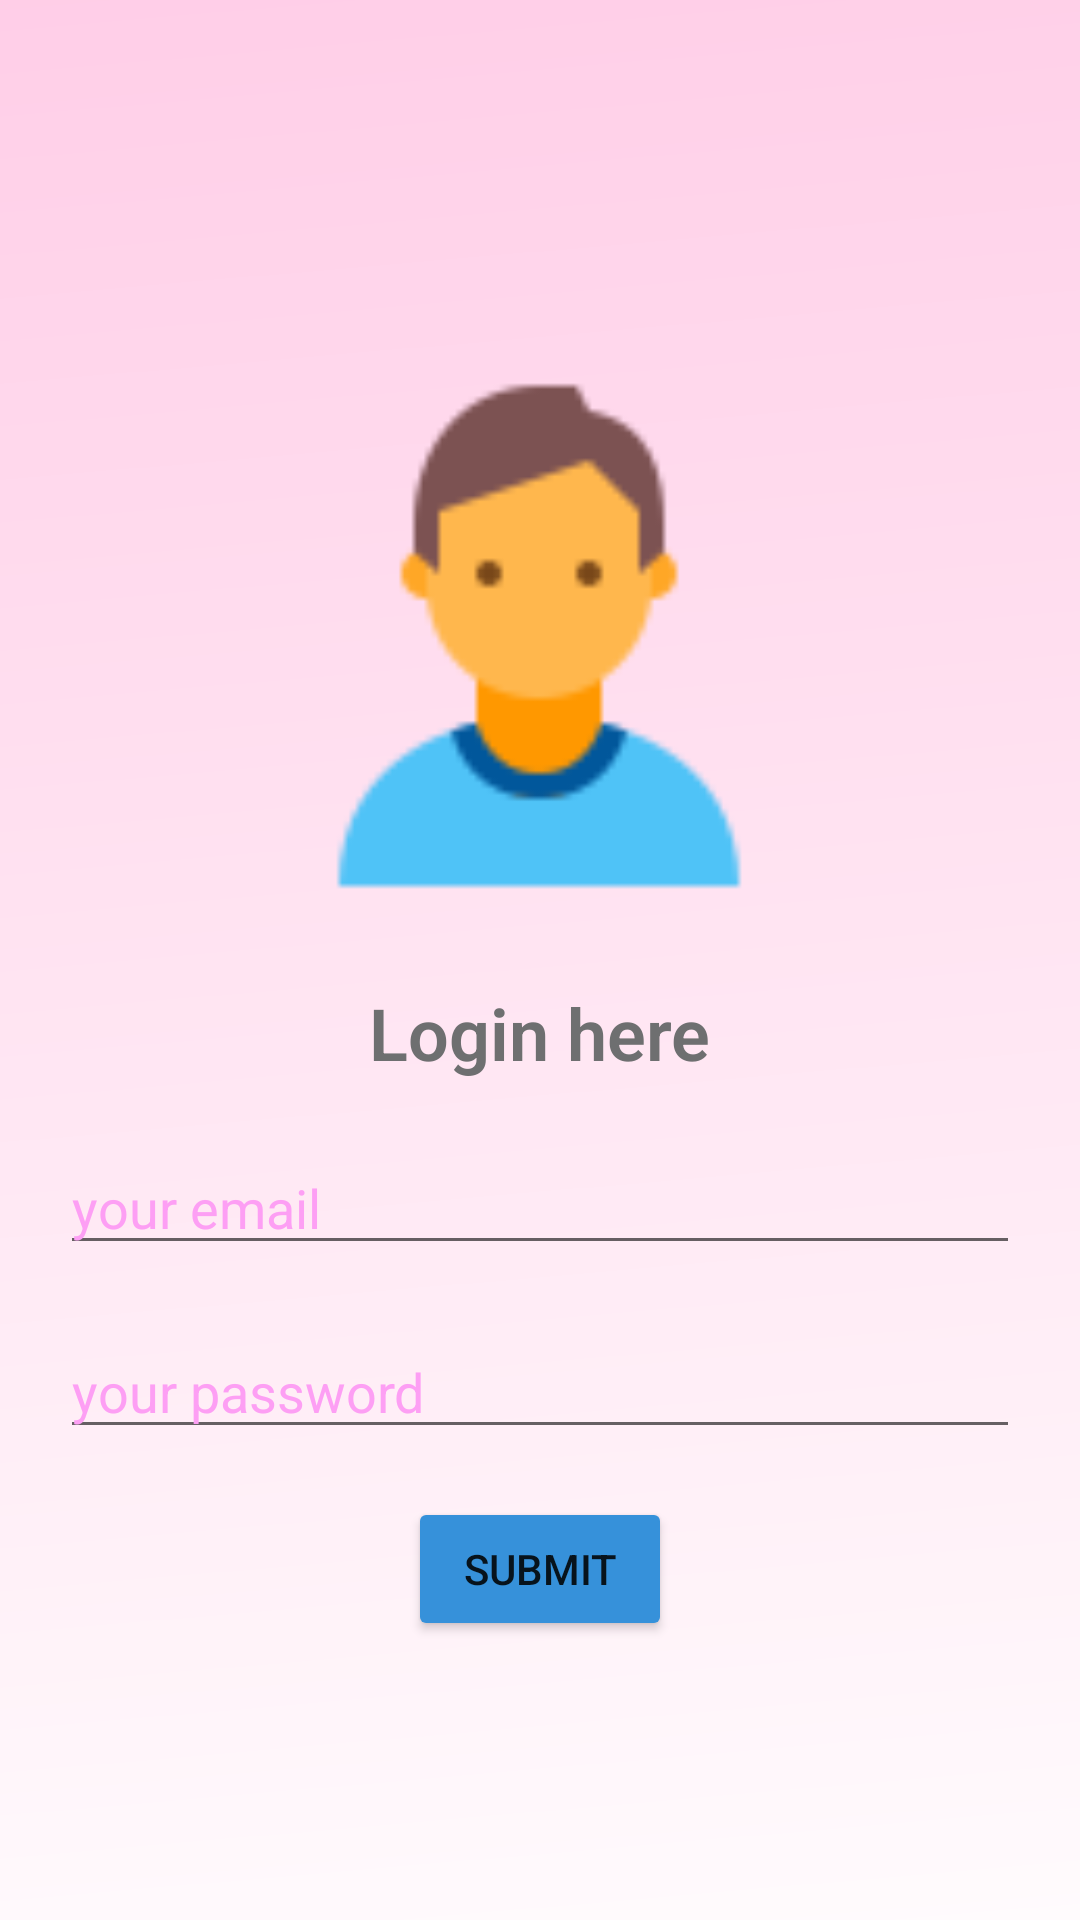

Reconstruct the res/layout file that produces this screen, plus the resources it refers to.
<!-- AndroidManifest.xml: application theme Theme.FirebaseAuthentication -->
<!-- res/layout/activity_login.xml -->
<?xml version="1.0" encoding="utf-8"?>
<androidx.constraintlayout.widget.ConstraintLayout xmlns:android="http://schemas.android.com/apk/res/android"
    xmlns:app="http://schemas.android.com/apk/res-auto"
    xmlns:tools="http://schemas.android.com/tools"
    android:layout_width="match_parent"
    android:layout_height="match_parent"
    android:background="@drawable/background"
    tools:context=".LoginActivity">


    <ImageView
        android:id="@+id/imageView"
        android:layout_width="200dp"
        android:layout_height="200dp"
        android:layout_marginTop="112dp"
        app:layout_constraintEnd_toEndOf="parent"
        app:layout_constraintHorizontal_bias="0.497"
        app:layout_constraintStart_toStartOf="parent"
        app:layout_constraintTop_toTopOf="parent"
        app:srcCompat="@drawable/person" />

    <TextView
        android:id="@+id/textView"
        android:layout_width="wrap_content"
        android:layout_height="wrap_content"
        android:layout_marginTop="16dp"
        android:text="Login here"
        android:textAppearance="@style/TextAppearance.AppCompat.Display4"
        android:textSize="24dp"
        android:textStyle="bold"
        android:textColor="#6E6F70"
        app:layout_constraintEnd_toEndOf="parent"
        app:layout_constraintStart_toStartOf="parent"
        app:layout_constraintTop_toBottomOf="@+id/imageView" />

    <com.google.android.material.textfield.TextInputEditText
        android:id="@+id/email_login"
        android:layout_width="match_parent"
        android:layout_height="wrap_content"
        android:layout_margin="20dp"
        android:hint="your email"
        android:textColorHint="@color/bordercolor"
        app:layout_constraintEnd_toEndOf="parent"
        app:layout_constraintStart_toStartOf="parent"
        app:layout_constraintTop_toBottomOf="@+id/textView"
        tools:ignore="TouchTargetSizeCheck" />

    <com.google.android.material.textfield.TextInputEditText
        android:id="@+id/password_login"
        android:layout_width="match_parent"
        android:layout_height="wrap_content"
        android:layout_margin="20dp"
        android:hint="your password"
        android:textColorHint="@color/bordercolor"
        app:layout_constraintEnd_toEndOf="parent"
        app:layout_constraintStart_toStartOf="parent"
        app:layout_constraintTop_toBottomOf="@+id/email_login"
        tools:ignore="TouchTargetSizeCheck" />

    <Button
        android:id="@+id/button_login"
        android:layout_width="wrap_content"
        android:layout_height="wrap_content"
        android:layout_marginTop="16dp"
        android:backgroundTint="@color/btnbgcolor"
        android:text="submit"
        app:layout_constraintEnd_toEndOf="parent"
        app:layout_constraintStart_toStartOf="parent"
        app:layout_constraintTop_toBottomOf="@+id/password_login" />

    <ProgressBar
        android:id="@+id/progressBar"
        style="?android:attr/progressBarStyle"
        android:layout_width="wrap_content"
        android:layout_height="wrap_content"
        android:visibility="invisible"
        app:layout_constraintBottom_toBottomOf="parent"
        app:layout_constraintEnd_toEndOf="parent"
        app:layout_constraintHorizontal_bias="0.498"
        app:layout_constraintStart_toStartOf="parent"
        app:layout_constraintTop_toTopOf="parent"
        app:layout_constraintVertical_bias="0.062" />


</androidx.constraintlayout.widget.ConstraintLayout>
<!-- resources referenced by this layout -->
<resources>
  <color name="bordercolor">#FD9FF4</color>
  <color name="btnbgcolor">#3691DA</color>
  <!-- drawable background: png bitmap (drawable-v24, 28925 bytes) -->
  <!-- drawable person: png bitmap (drawable-v24, 2519 bytes) -->
  <style name="Theme.FirebaseAuthentication" parent="Theme.MaterialComponents.DayNight.NoActionBar">
          
          <item name="colorPrimary">@color/purple_500</item>
          <item name="colorPrimaryVariant">#C51DEC</item>
          <item name="colorOnPrimary">@color/white</item>
          
          <item name="colorSecondary">@color/teal_200</item>
          <item name="colorSecondaryVariant">@color/teal_700</item>
          <item name="colorOnSecondary">@color/black</item>
          
          <item name="android:statusBarColor" tools:targetApi="21">?attr/colorPrimaryVariant</item>
          
      </style>
  <color name="purple_500">#FF6200EE</color>
  <color name="white">#FFFFFFFF</color>
  <color name="teal_200">#FF03DAC5</color>
  <color name="teal_700">#FF018786</color>
  <color name="black">#FF000000</color>
</resources>
